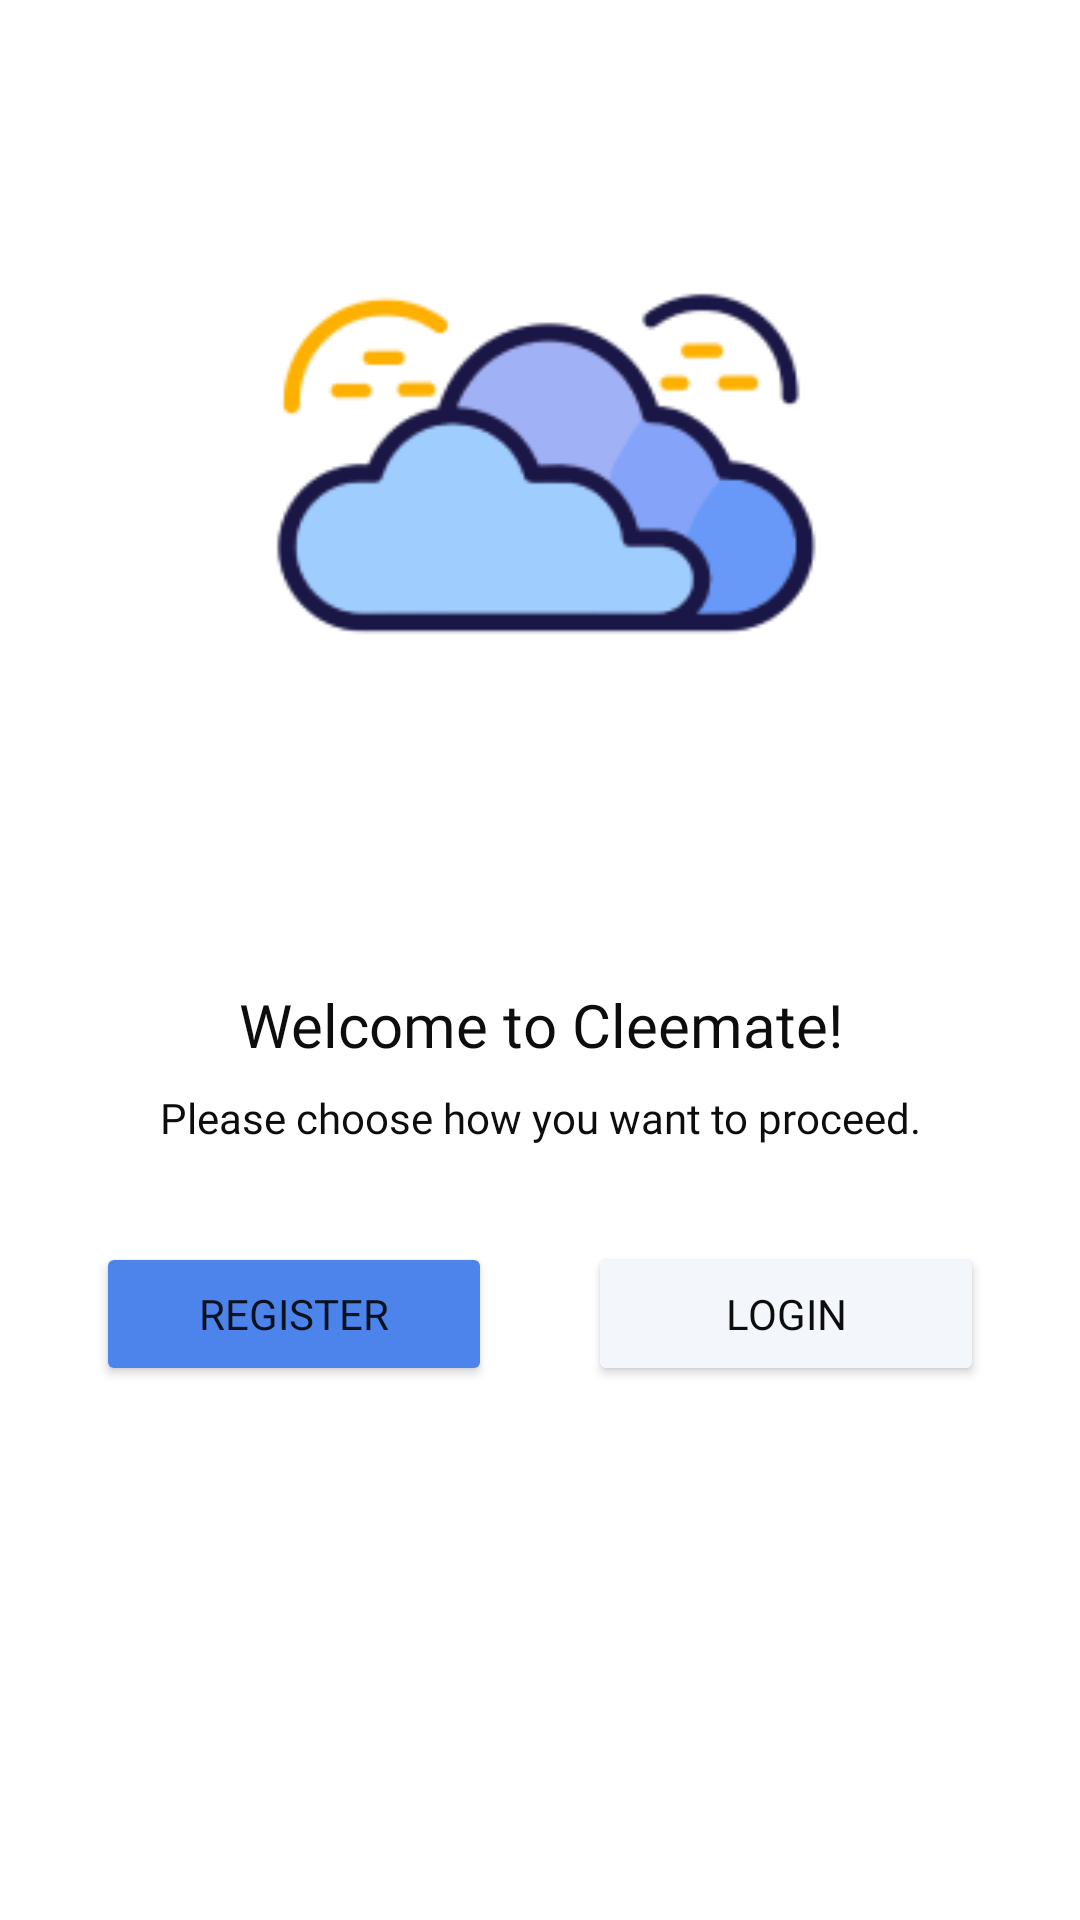

Write the Android layout XML for this screen, with the resource values it uses.
<!-- AndroidManifest.xml: application theme Theme.Cleemate -->
<!-- res/layout/activity_welcome.xml -->
<?xml version="1.0" encoding="utf-8"?>
<androidx.constraintlayout.widget.ConstraintLayout xmlns:android="http://schemas.android.com/apk/res/android"
    xmlns:app="http://schemas.android.com/apk/res-auto"
    xmlns:tools="http://schemas.android.com/tools"
    android:id="@+id/background"
    android:layout_width="match_parent"
    android:layout_height="match_parent"
    tools:context=".ui.welcome.WelcomeActivity">

    <ImageView
        android:id="@+id/imageView"
        android:layout_width="0dp"
        android:layout_height="0dp"
        app:layout_constraintBottom_toTopOf="@+id/guidelineHorizontal"
        app:layout_constraintEnd_toEndOf="parent"
        app:layout_constraintStart_toStartOf="parent"
        app:layout_constraintTop_toTopOf="parent"
        app:srcCompat="@drawable/cloud" />

    <TextView
        android:id="@+id/titleTextView"
        android:layout_width="0dp"
        android:layout_height="wrap_content"
        android:layout_marginStart="32dp"
        android:layout_marginTop="8dp"
        android:layout_marginEnd="32dp"
        android:text="Welcome to Cleemate!"
        android:textColor="@color/black"
        android:textSize="20sp"
        android:fontFamily="@font/seedbold"
        android:textAlignment="center"
        app:layout_constraintEnd_toEndOf="parent"
        app:layout_constraintHorizontal_bias="0.0"
        app:layout_constraintStart_toStartOf="parent"
        app:layout_constraintTop_toTopOf="@+id/guidelineHorizontal" />

    <TextView
        android:id="@+id/descTextView"
        android:layout_width="0dp"
        android:layout_height="wrap_content"
        android:layout_marginStart="32dp"
        android:layout_marginTop="8dp"
        android:layout_marginEnd="32dp"
        android:text="Please choose how you want to proceed."
        android:fontFamily="@font/seedreg"
        android:textColor="@color/black"
        android:textSize="14sp"
        android:textAlignment="center"
        app:layout_constraintEnd_toEndOf="parent"
        app:layout_constraintHorizontal_bias="0.0"
        app:layout_constraintStart_toStartOf="parent"
        app:layout_constraintTop_toBottomOf="@+id/titleTextView" />

    <Button
        android:id="@+id/registButton"
        android:layout_width="0dp"
        android:layout_height="wrap_content"
        android:layout_marginStart="32dp"
        android:layout_marginTop="32dp"
        android:layout_marginEnd="16dp"
        android:backgroundTint="@color/blue"
        android:fontFamily="@font/seedbold"
        android:text="Register"
        app:layout_constraintEnd_toStartOf="@+id/guidelineVertical"
        app:layout_constraintStart_toStartOf="parent"
        app:layout_constraintTop_toBottomOf="@+id/descTextView" />

    <Button
        android:id="@+id/loginButton"
        android:layout_width="0dp"
        android:layout_height="wrap_content"
        android:layout_marginStart="16dp"
        android:layout_marginTop="32dp"
        android:layout_marginEnd="32dp"
        android:backgroundTint="@color/light"
        android:textColor="@color/black"
        android:fontFamily="@font/seedbold"
        android:text="Login"
        app:layout_constraintEnd_toEndOf="parent"
        app:layout_constraintStart_toStartOf="@+id/guidelineVertical"
        app:layout_constraintTop_toBottomOf="@+id/descTextView" />

    <androidx.constraintlayout.widget.Guideline
        android:id="@+id/guidelineHorizontal"
        android:layout_width="wrap_content"
        android:layout_height="64dp"
        android:orientation="horizontal"
        app:layout_constraintEnd_toEndOf="parent"
        app:layout_constraintGuide_percent="0.5"
        app:layout_constraintStart_toStartOf="parent" />

    <androidx.constraintlayout.widget.Guideline
        android:id="@+id/guidelineVertical"
        android:layout_width="wrap_content"
        android:layout_height="64dp"
        android:orientation="vertical"
        app:layout_constraintEnd_toEndOf="parent"
        app:layout_constraintGuide_percent="0.5"
        app:layout_constraintStart_toStartOf="parent" />

</androidx.constraintlayout.widget.ConstraintLayout>
<!-- resources referenced by this layout -->
<resources>
  <color name="black">#0D0D0D</color>
  <color name="blue">#4C84EC</color>
  <color name="light">#F3F6FB</color>
  <!-- drawable cloud: png bitmap (drawable, 11154 bytes) -->
  <style name="Theme.Cleemate" parent="Theme.MaterialComponents.DayNight">
          
          <item name="colorPrimary">@color/blue</item>
          <item name="colorPrimaryVariant">@color/light_blue</item>
          <item name="colorOnPrimary">@color/white</item>
          
          <item name="colorSecondary">@color/teal_200</item>
          <item name="colorSecondaryVariant">@color/teal_700</item>
          <item name="colorOnSecondary">@color/black</item>
          
          <item name="android:statusBarColor">@android:color/transparent</item>
          
      </style>
  <color name="light_blue">#DEEBFF</color>
  <color name="white">#FDFDFD</color>
  <color name="teal_200">#FF03DAC5</color>
  <color name="teal_700">#FF018786</color>
</resources>
